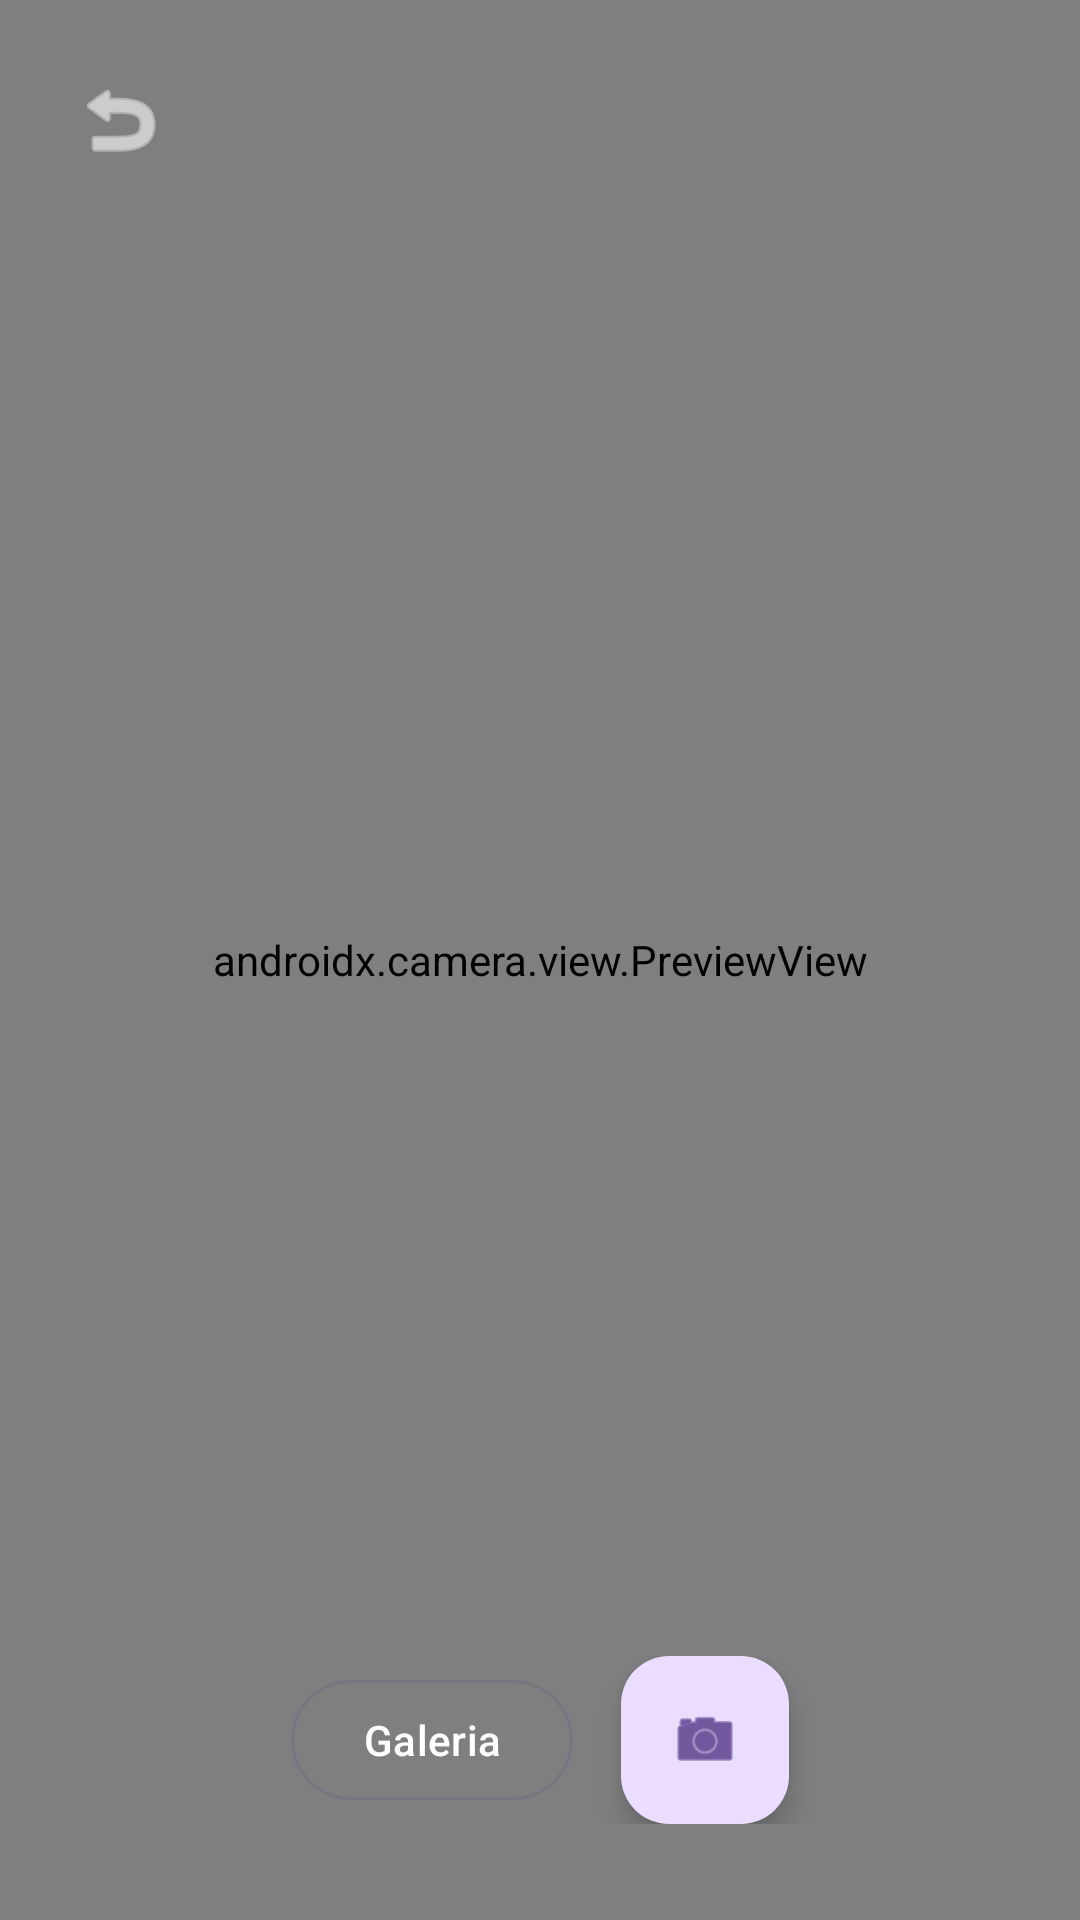

Reconstruct the res/layout file that produces this screen, plus the resources it refers to.
<!-- AndroidManifest.xml: application theme Theme.Vortex -->
<!-- res/layout/activity_camera.xml -->
<?xml version="1.0" encoding="utf-8"?>
<androidx.coordinatorlayout.widget.CoordinatorLayout xmlns:android="http://schemas.android.com/apk/res/android"
    xmlns:app="http://schemas.android.com/apk/res-auto"
    xmlns:tools="http://schemas.android.com/tools"
    android:layout_width="match_parent"
    android:layout_height="match_parent"
    android:background="@color/black"
    tools:context=".activities.CameraActivity">

    
    <androidx.constraintlayout.widget.ConstraintLayout
        android:id="@+id/layout_camera"
        android:layout_width="match_parent"
        android:layout_height="match_parent">

        <androidx.camera.view.PreviewView
            android:id="@+id/preview_view"
            android:layout_width="match_parent"
            android:layout_height="match_parent" />

        <ImageButton
            android:id="@+id/btn_back"
            android:layout_width="48dp"
            android:layout_height="48dp"
            android:layout_margin="16dp"
            android:background="?attr/selectableItemBackgroundBorderless"
            android:src="@android:drawable/ic_menu_revert"
            app:layout_constraintStart_toStartOf="parent"
            app:layout_constraintTop_toTopOf="parent"
            app:tint="@color/white" />

        <LinearLayout
            android:layout_width="match_parent"
            android:layout_height="wrap_content"
            android:layout_marginBottom="32dp"
            android:gravity="center"
            android:orientation="horizontal"
            app:layout_constraintBottom_toBottomOf="parent">

            <Button
                android:id="@+id/btn_gallery"
                style="@style/Widget.Material3.Button.OutlinedButton"
                android:layout_width="wrap_content"
                android:layout_height="wrap_content"
                android:layout_marginEnd="16dp"
                android:text="Galeria"
                android:textColor="@color/white" />

            <com.google.android.material.floatingactionbutton.FloatingActionButton
                android:id="@+id/btn_capture"
                android:layout_width="wrap_content"
                android:layout_height="wrap_content"
                android:contentDescription="Capturar"
                app:fabSize="normal"
                app:srcCompat="@android:drawable/ic_menu_camera" />

        </LinearLayout>
    </androidx.constraintlayout.widget.ConstraintLayout>

    
    <ImageView
        android:id="@+id/iv_preview_capture"
        android:layout_width="match_parent"
        android:layout_height="match_parent"
        android:scaleType="centerCrop"
        android:visibility="gone" />

    <LinearLayout
        android:layout_width="wrap_content"
        android:layout_height="wrap_content"
        android:layout_gravity="center"
        android:gravity="center"
        android:orientation="vertical">

        <ProgressBar
            android:id="@+id/progress_ocr"
            android:layout_width="wrap_content"
            android:layout_height="wrap_content"
            android:visibility="gone" />

        <TextView
            android:id="@+id/tv_ocr_status"
            android:layout_width="wrap_content"
            android:layout_height="wrap_content"
            android:layout_marginTop="8dp"
            android:textColor="@color/white"
            android:visibility="gone"
            tools:text="Analisando..." />
    </LinearLayout>

    
    <androidx.core.widget.NestedScrollView
        android:id="@+id/layout_ocr_result"
        android:layout_width="match_parent"
        android:layout_height="wrap_content"
        android:layout_gravity="bottom"
        android:background="@android:color/white"
        android:padding="20dp"
        android:visibility="gone">

        <LinearLayout
            android:layout_width="match_parent"
            android:layout_height="wrap_content"
            android:orientation="vertical">

            <TextView
                android:layout_width="wrap_content"
                android:layout_height="wrap_content"
                android:text="Confirmar Gastos"
                android:textSize="20sp"
                android:textStyle="bold" />

            <com.google.android.material.textfield.TextInputLayout
                android:layout_width="match_parent"
                android:layout_height="wrap_content"
                android:layout_marginTop="16dp"
                android:hint="Estabelecimento">
                <com.google.android.material.textfield.TextInputEditText
                    android:id="@+id/et_establishment"
                    android:layout_width="match_parent"
                    android:layout_height="wrap_content" />
            </com.google.android.material.textfield.TextInputLayout>

            <LinearLayout
                android:layout_width="match_parent"
                android:layout_height="wrap_content"
                android:baselineAligned="false"
                android:orientation="horizontal">

                <com.google.android.material.textfield.TextInputLayout
                    android:layout_width="0dp"
                    android:layout_height="wrap_content"
                    android:layout_weight="1"
                    android:hint="Valor (R$)">
                    <com.google.android.material.textfield.TextInputEditText
                        android:id="@+id/et_amount"
                        android:layout_width="match_parent"
                        android:layout_height="wrap_content"
                        android:inputType="numberDecimal" />
                </com.google.android.material.textfield.TextInputLayout>

                <com.google.android.material.textfield.TextInputLayout
                    android:layout_width="0dp"
                    android:layout_height="wrap_content"
                    android:layout_marginStart="8dp"
                    android:layout_weight="1"
                    android:hint="Data">
                    <com.google.android.material.textfield.TextInputEditText
                        android:id="@+id/et_date"
                        android:layout_width="match_parent"
                        android:layout_height="wrap_content"
                        android:inputType="date" />
                </com.google.android.material.textfield.TextInputLayout>
            </LinearLayout>

            <TextView
                android:layout_width="wrap_content"
                android:layout_height="wrap_content"
                android:layout_marginTop="16dp"
                android:text="Categoria Sugerida" />

            <Spinner
                android:id="@+id/spinner_category"
                android:layout_width="match_parent"
                android:layout_height="48dp"
                android:layout_marginTop="4dp" />

            <com.google.android.material.textfield.TextInputLayout
                android:layout_width="match_parent"
                android:layout_height="wrap_content"
                android:layout_marginTop="8dp"
                android:hint="Observações">
                <com.google.android.material.textfield.TextInputEditText
                    android:id="@+id/et_notes"
                    android:layout_width="match_parent"
                    android:layout_height="wrap_content" />
            </com.google.android.material.textfield.TextInputLayout>

            <LinearLayout
                android:layout_width="match_parent"
                android:layout_height="wrap_content"
                android:layout_marginTop="24dp"
                android:orientation="horizontal">

                <Button
                    android:id="@+id/btn_retake"
                    style="@style/Widget.Material3.Button.TextButton"
                    android:layout_width="0dp"
                    android:layout_height="wrap_content"
                    android:layout_weight="1"
                    android:text="Tirar outra" />

                <Button
                    android:id="@+id/btn_save"
                    android:layout_width="0dp"
                    android:layout_height="wrap_content"
                    android:layout_marginStart="8dp"
                    android:layout_weight="1"
                    android:text="Salvar Gasto" />
            </LinearLayout>
        </LinearLayout>
    </androidx.core.widget.NestedScrollView>

</androidx.coordinatorlayout.widget.CoordinatorLayout>
<!-- resources referenced by this layout -->
<resources>
  <color name="black">#FF000000</color>
  <color name="white">#FFFFFFFF</color>
  <style name="Theme.Vortex" parent="Theme.Material3.DayNight.NoActionBar">
          
          <item name="colorPrimary">@color/primary_eco</item>
          <item name="colorOnPrimary">@color/white</item>
          <item name="colorSecondary">@color/primary_eco_light</item>
          <item name="android:windowBackground">@color/bg_dark</item>
          <item name="android:statusBarColor">@color/bg_dark</item>
          <item name="android:windowLightStatusBar" tools:targetApi="m">false</item>
      </style>
  <color name="primary_eco">#00D2FF</color>
  <color name="primary_eco_light">#70E4FF</color>
  <color name="bg_dark">#0F1419</color>
</resources>
